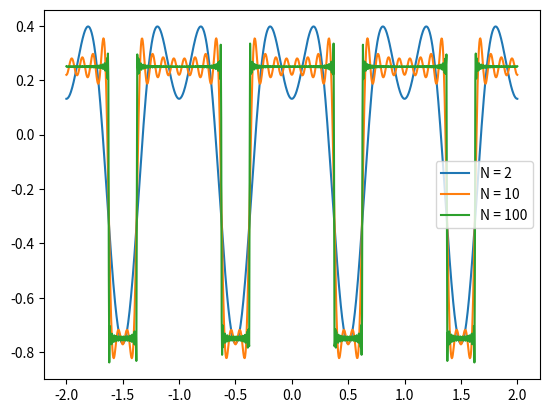

This chart was generated by the following Python code:
# HW 10-1
# Alec Barker

import math
import numpy as np
import matplotlib.pyplot as plt

a = 0.75
l = 1

xvals = np.linspace(-2, 2, 1000)

def f(N):
    yvals = []
    for x in xvals:
        sum_value = 0
        for n in range(1, N + 1):
            An = (2/(math.pi * n)) * math.sin((math.pi * a * n)/l)
            kn = (2 * math.pi * n)/l
            sum_value += An * math.cos(kn * x)
        yvals.append(sum_value)
    return yvals

f1 = f(2)
f2 = f(10)
f3 = f(100)

plt.figure(dpi = 200)
plt.plot(xvals, f1, label = "N = 2")
plt.plot(xvals, f2, label = "N = 10")
plt.plot(xvals, f3, label = "N = 100")
plt.legend(loc = "best")
plt.show()